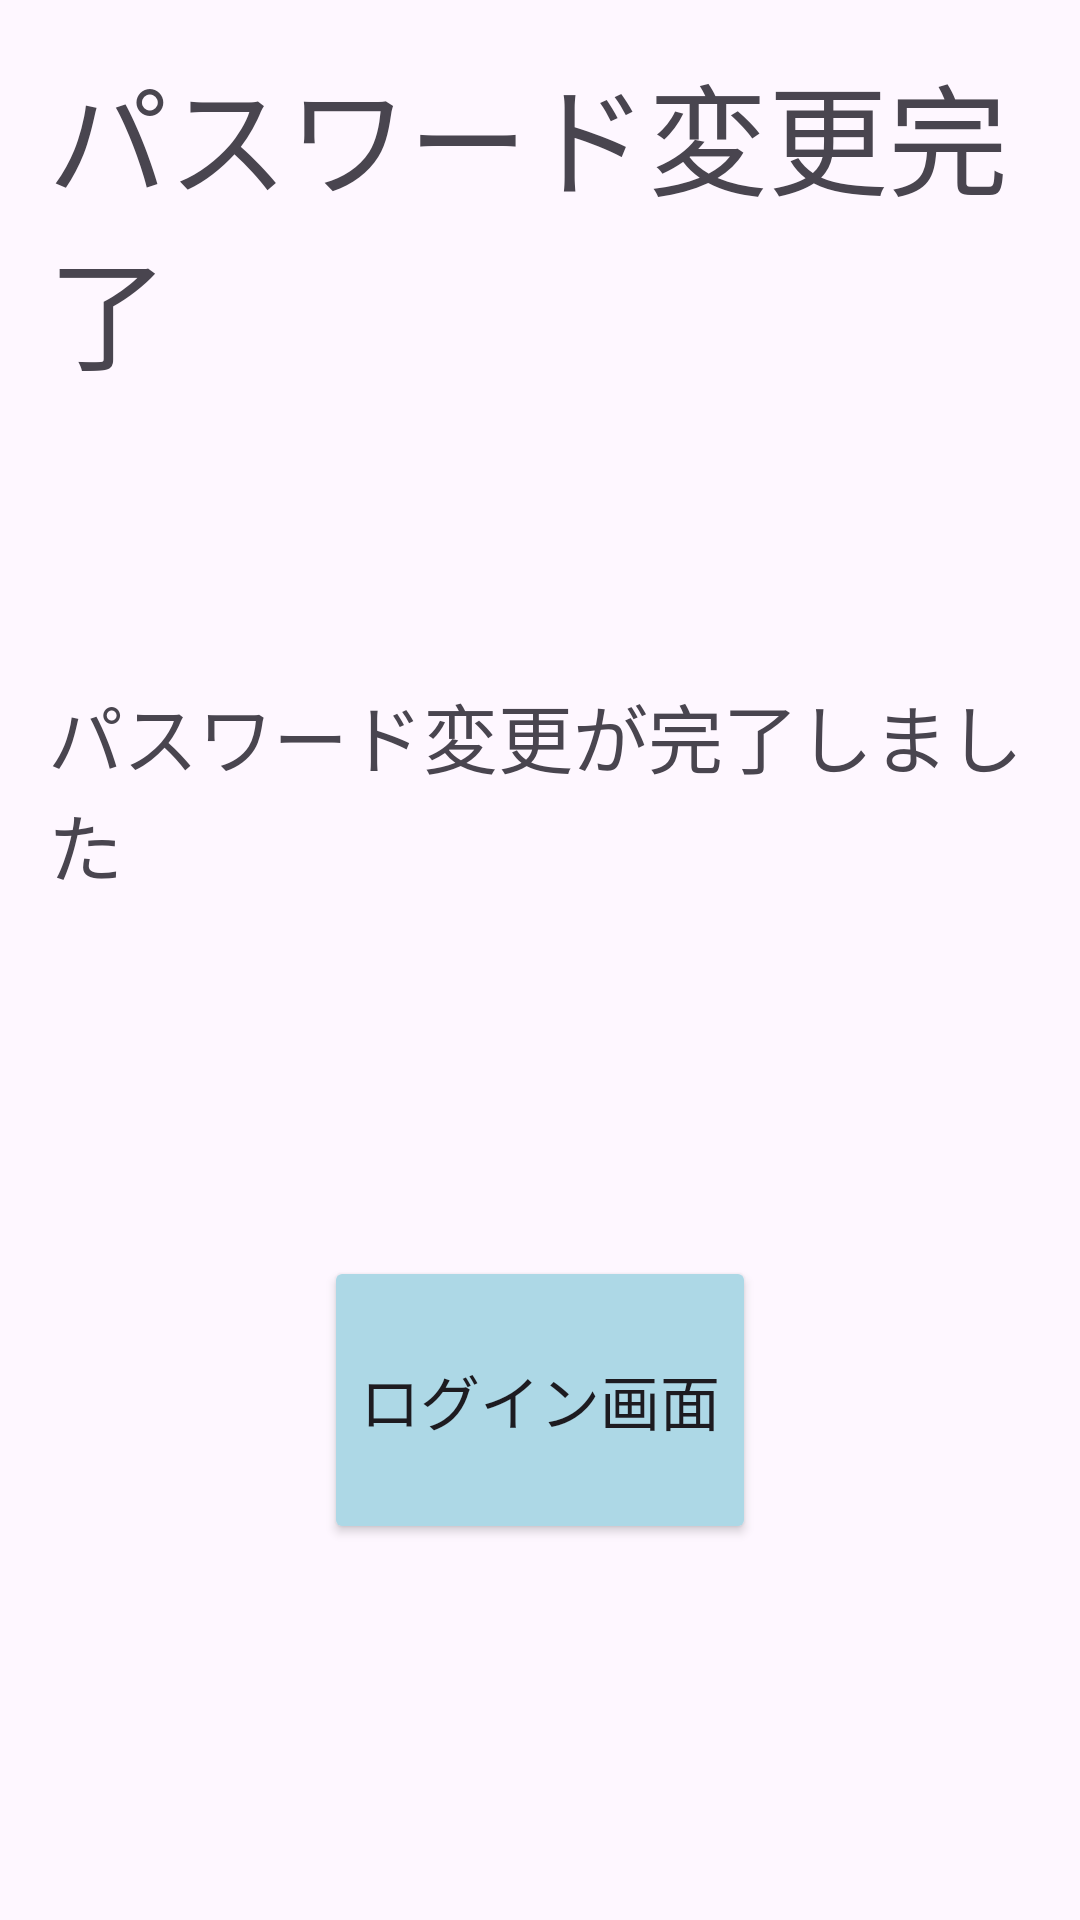

Write the Android layout XML for this screen, with the resource values it uses.
<!-- AndroidManifest.xml: application theme Theme.NewDrug -->
<!-- res/layout/activity_passwordreset_comp.xml -->
<?xml version="1.0" encoding="utf-8"?>
<RelativeLayout xmlns:android="http://schemas.android.com/apk/res/android"
    android:layout_width="match_parent"
    android:layout_height="match_parent"
    android:padding="16dp">

    <TextView
        android:id="@+id/welcomeText"
        android:layout_width="wrap_content"
        android:layout_height="wrap_content"
        android:layout_centerHorizontal="true"
        android:text="パスワード変更完了"
        android:textSize="40sp" />

    <TextView
        android:id="@+id/changeText"
        android:layout_width="wrap_content"
        android:layout_height="wrap_content"
        android:layout_below="@id/welcomeText"
        android:layout_marginTop="95dp"
        android:text="パスワード変更が完了しました"
        android:textSize="25sp" />

    <Button
        android:id="@+id/confButton"
        android:layout_width="wrap_content"
        android:layout_height="96dp"
        android:layout_below="@id/changeText"
        android:layout_centerHorizontal="true"
        android:layout_marginTop="119dp"
        android:backgroundTint="#ADD8E6"
        android:text="ログイン画面"
        android:textSize="20dp" />
</RelativeLayout>
<!-- resources referenced by this layout -->
<resources>
  <style name="Theme.NewDrug" parent="Base.Theme.NewDrug" />
  <style name="Base.Theme.NewDrug" parent="Theme.Material3.DayNight.NoActionBar">
          
          <item name="colorPrimary">@color/bar</item>
          
      </style>
  <color name="bar">#66b3cc</color>
</resources>
